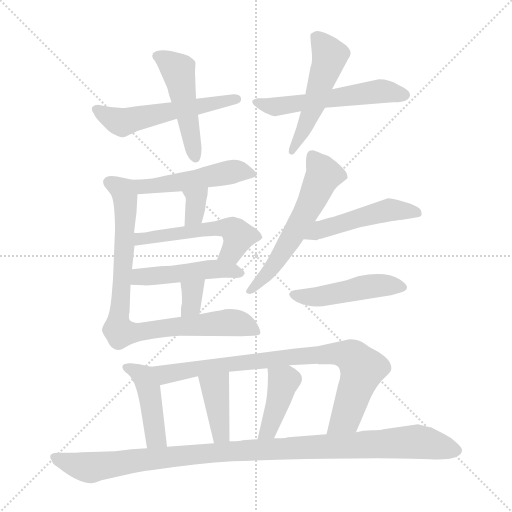
t = 0.00 s
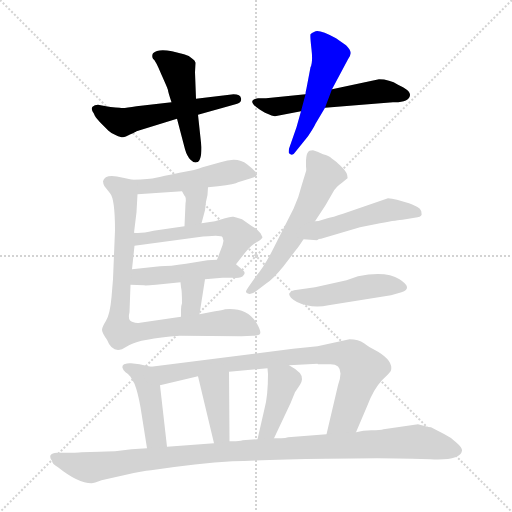
t = 2.49 s
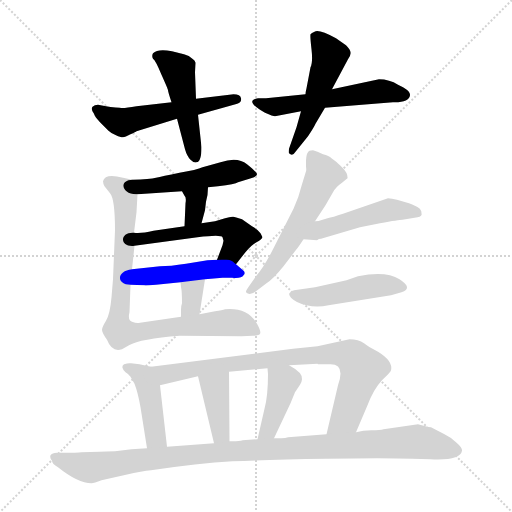
t = 4.98 s
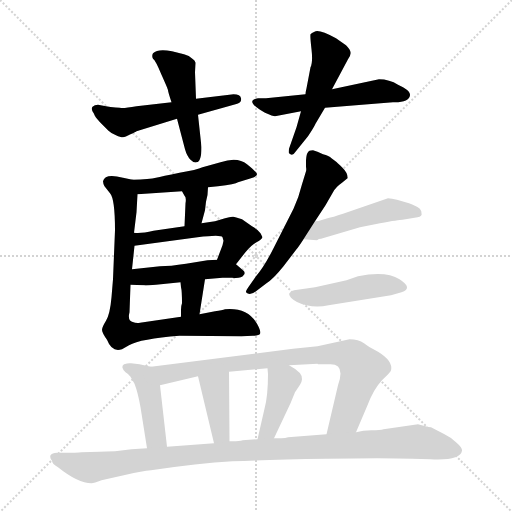
t = 7.47 s
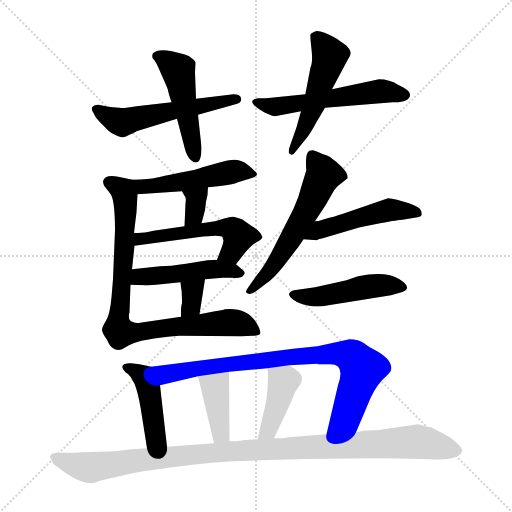
t = 9.96 s
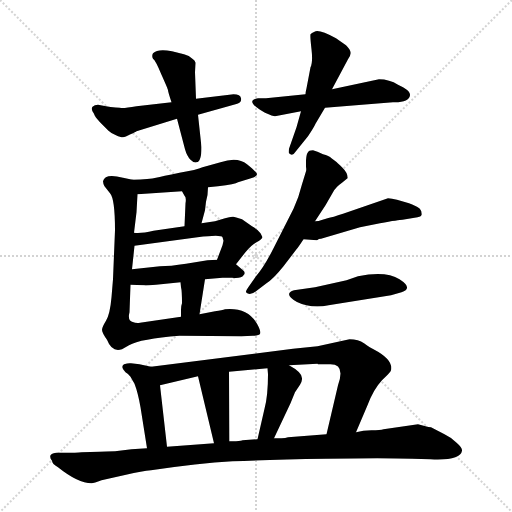
t = 12.45 s

The animated SVG that drew these frames (rendered in a browser with its animation timeline set to each time). Animation: 18 CSS @keyframes rules; one cycle of 12.45 s.

<svg version="1.1" viewBox="0 0 1024 1024" xmlns="http://www.w3.org/2000/svg">
  <g stroke="lightgray" stroke-dasharray="1,1" stroke-width="1" transform="scale(4, 4)">
    <line x1="0" y1="0" x2="256" y2="256"></line>
    <line x1="256" y1="0" x2="0" y2="256"></line>
    <line x1="128" y1="0" x2="128" y2="256"></line>
    <line x1="0" y1="128" x2="256" y2="128"></line>
  </g>
<g transform="scale(1, -1) translate(0, -855)">
   <style type="text/css">
    @keyframes keyframes0 {
      from {
       stroke: blue;
       stroke-dashoffset: 546;
       stroke-width: 128;
       }
       64% {
       animation-timing-function: step-end;
       stroke: blue;
       stroke-dashoffset: 0;
       stroke-width: 128;
       }
       to {
       stroke: black;
       stroke-width: 1024;
       }
       }
       #make-me-a-hanzi-animation-0 {
         animation: keyframes0 0.694336s both;
         animation-delay: 0.000000s;
         animation-timing-function: linear;
       }
    @keyframes keyframes1 {
      from {
       stroke: blue;
       stroke-dashoffset: 483;
       stroke-width: 128;
       }
       61% {
       animation-timing-function: step-end;
       stroke: blue;
       stroke-dashoffset: 0;
       stroke-width: 128;
       }
       to {
       stroke: black;
       stroke-width: 1024;
       }
       }
       #make-me-a-hanzi-animation-1 {
         animation: keyframes1 0.643066s both;
         animation-delay: 0.694336s;
         animation-timing-function: linear;
       }
    @keyframes keyframes2 {
      from {
       stroke: blue;
       stroke-dashoffset: 552;
       stroke-width: 128;
       }
       64% {
       animation-timing-function: step-end;
       stroke: blue;
       stroke-dashoffset: 0;
       stroke-width: 128;
       }
       to {
       stroke: black;
       stroke-width: 1024;
       }
       }
       #make-me-a-hanzi-animation-2 {
         animation: keyframes2 0.699219s both;
         animation-delay: 1.337402s;
         animation-timing-function: linear;
       }
    @keyframes keyframes3 {
      from {
       stroke: blue;
       stroke-dashoffset: 510;
       stroke-width: 128;
       }
       62% {
       animation-timing-function: step-end;
       stroke: blue;
       stroke-dashoffset: 0;
       stroke-width: 128;
       }
       to {
       stroke: black;
       stroke-width: 1024;
       }
       }
       #make-me-a-hanzi-animation-3 {
         animation: keyframes3 0.665039s both;
         animation-delay: 2.036621s;
         animation-timing-function: linear;
       }
    @keyframes keyframes4 {
      from {
       stroke: blue;
       stroke-dashoffset: 494;
       stroke-width: 128;
       }
       62% {
       animation-timing-function: step-end;
       stroke: blue;
       stroke-dashoffset: 0;
       stroke-width: 128;
       }
       to {
       stroke: black;
       stroke-width: 1024;
       }
       }
       #make-me-a-hanzi-animation-4 {
         animation: keyframes4 0.652018s both;
         animation-delay: 2.701660s;
         animation-timing-function: linear;
       }
    @keyframes keyframes5 {
      from {
       stroke: blue;
       stroke-dashoffset: 333;
       stroke-width: 128;
       }
       52% {
       animation-timing-function: step-end;
       stroke: blue;
       stroke-dashoffset: 0;
       stroke-width: 128;
       }
       to {
       stroke: black;
       stroke-width: 1024;
       }
       }
       #make-me-a-hanzi-animation-5 {
         animation: keyframes5 0.520996s both;
         animation-delay: 3.353678s;
         animation-timing-function: linear;
       }
    @keyframes keyframes6 {
      from {
       stroke: blue;
       stroke-dashoffset: 527;
       stroke-width: 128;
       }
       63% {
       animation-timing-function: step-end;
       stroke: blue;
       stroke-dashoffset: 0;
       stroke-width: 128;
       }
       to {
       stroke: black;
       stroke-width: 1024;
       }
       }
       #make-me-a-hanzi-animation-6 {
         animation: keyframes6 0.678874s both;
         animation-delay: 3.874674s;
         animation-timing-function: linear;
       }
    @keyframes keyframes7 {
      from {
       stroke: blue;
       stroke-dashoffset: 472;
       stroke-width: 128;
       }
       61% {
       animation-timing-function: step-end;
       stroke: blue;
       stroke-dashoffset: 0;
       stroke-width: 128;
       }
       to {
       stroke: black;
       stroke-width: 1024;
       }
       }
       #make-me-a-hanzi-animation-7 {
         animation: keyframes7 0.634115s both;
         animation-delay: 4.553548s;
         animation-timing-function: linear;
       }
    @keyframes keyframes8 {
      from {
       stroke: blue;
       stroke-dashoffset: 333;
       stroke-width: 128;
       }
       52% {
       animation-timing-function: step-end;
       stroke: blue;
       stroke-dashoffset: 0;
       stroke-width: 128;
       }
       to {
       stroke: black;
       stroke-width: 1024;
       }
       }
       #make-me-a-hanzi-animation-8 {
         animation: keyframes8 0.520996s both;
         animation-delay: 5.187663s;
         animation-timing-function: linear;
       }
    @keyframes keyframes9 {
      from {
       stroke: blue;
       stroke-dashoffset: 850;
       stroke-width: 128;
       }
       73% {
       animation-timing-function: step-end;
       stroke: blue;
       stroke-dashoffset: 0;
       stroke-width: 128;
       }
       to {
       stroke: black;
       stroke-width: 1024;
       }
       }
       #make-me-a-hanzi-animation-9 {
         animation: keyframes9 0.941732s both;
         animation-delay: 5.708659s;
         animation-timing-function: linear;
       }
    @keyframes keyframes10 {
      from {
       stroke: blue;
       stroke-dashoffset: 576;
       stroke-width: 128;
       }
       65% {
       animation-timing-function: step-end;
       stroke: blue;
       stroke-dashoffset: 0;
       stroke-width: 128;
       }
       to {
       stroke: black;
       stroke-width: 1024;
       }
       }
       #make-me-a-hanzi-animation-10 {
         animation: keyframes10 0.718750s both;
         animation-delay: 6.650391s;
         animation-timing-function: linear;
       }
    @keyframes keyframes11 {
      from {
       stroke: blue;
       stroke-dashoffset: 485;
       stroke-width: 128;
       }
       61% {
       animation-timing-function: step-end;
       stroke: blue;
       stroke-dashoffset: 0;
       stroke-width: 128;
       }
       to {
       stroke: black;
       stroke-width: 1024;
       }
       }
       #make-me-a-hanzi-animation-11 {
         animation: keyframes11 0.644694s both;
         animation-delay: 7.369141s;
         animation-timing-function: linear;
       }
    @keyframes keyframes12 {
      from {
       stroke: blue;
       stroke-dashoffset: 473;
       stroke-width: 128;
       }
       61% {
       animation-timing-function: step-end;
       stroke: blue;
       stroke-dashoffset: 0;
       stroke-width: 128;
       }
       to {
       stroke: black;
       stroke-width: 1024;
       }
       }
       #make-me-a-hanzi-animation-12 {
         animation: keyframes12 0.634928s both;
         animation-delay: 8.013835s;
         animation-timing-function: linear;
       }
    @keyframes keyframes13 {
      from {
       stroke: blue;
       stroke-dashoffset: 437;
       stroke-width: 128;
       }
       59% {
       animation-timing-function: step-end;
       stroke: blue;
       stroke-dashoffset: 0;
       stroke-width: 128;
       }
       to {
       stroke: black;
       stroke-width: 1024;
       }
       }
       #make-me-a-hanzi-animation-13 {
         animation: keyframes13 0.605632s both;
         animation-delay: 8.648763s;
         animation-timing-function: linear;
       }
    @keyframes keyframes14 {
      from {
       stroke: blue;
       stroke-dashoffset: 833;
       stroke-width: 128;
       }
       73% {
       animation-timing-function: step-end;
       stroke: blue;
       stroke-dashoffset: 0;
       stroke-width: 128;
       }
       to {
       stroke: black;
       stroke-width: 1024;
       }
       }
       #make-me-a-hanzi-animation-14 {
         animation: keyframes14 0.927897s both;
         animation-delay: 9.254395s;
         animation-timing-function: linear;
       }
    @keyframes keyframes15 {
      from {
       stroke: blue;
       stroke-dashoffset: 392;
       stroke-width: 128;
       }
       56% {
       animation-timing-function: step-end;
       stroke: blue;
       stroke-dashoffset: 0;
       stroke-width: 128;
       }
       to {
       stroke: black;
       stroke-width: 1024;
       }
       }
       #make-me-a-hanzi-animation-15 {
         animation: keyframes15 0.569010s both;
         animation-delay: 10.182292s;
         animation-timing-function: linear;
       }
    @keyframes keyframes16 {
      from {
       stroke: blue;
       stroke-dashoffset: 410;
       stroke-width: 128;
       }
       57% {
       animation-timing-function: step-end;
       stroke: blue;
       stroke-dashoffset: 0;
       stroke-width: 128;
       }
       to {
       stroke: black;
       stroke-width: 1024;
       }
       }
       #make-me-a-hanzi-animation-16 {
         animation: keyframes16 0.583659s both;
         animation-delay: 10.751302s;
         animation-timing-function: linear;
       }
    @keyframes keyframes17 {
      from {
       stroke: blue;
       stroke-dashoffset: 1067;
       stroke-width: 128;
       }
       78% {
       animation-timing-function: step-end;
       stroke: blue;
       stroke-dashoffset: 0;
       stroke-width: 128;
       }
       to {
       stroke: black;
       stroke-width: 1024;
       }
       }
       #make-me-a-hanzi-animation-17 {
         animation: keyframes17 1.118327s both;
         animation-delay: 11.334961s;
         animation-timing-function: linear;
       }
</style>
<path d="M 196.0 645.5 Q 189.0 645.5 185.0 641.5 Q 181.0 636.5 188.0 627.5 Q 189.0 622.5 200.0 610.5 L 217.0 593.5 Q 222.0 588.5 232.0 584.5 Q 243.0 579.5 246.0 580.5 Q 250.0 580.5 261.0 586.5 Q 272.0 591.5 273.0 592.5 L 354.0 617.5 L 396.0 625.5 L 471.0 646.5 Q 484.0 649.5 482.0 658.5 Q 481.0 666.5 467.0 666.5 L 392.0 657.5 L 343.0 650.5 L 273.0 642.5 Q 245.0 637.5 240.0 639.5 Q 224.0 639.5 196.0 645.5 Z" fill="lightgray"></path> 
<path d="M 354.0 617.5 L 370.0 556.5 Q 374.0 542.5 381.0 535.5 Q 388.0 528.5 393.0 530.5 Q 403.0 531.5 403.0 560.5 L 396.0 625.5 L 392.0 657.5 L 390.0 710.5 L 391.0 729.5 Q 390.0 734.5 386.0 736.5 Q 378.0 744.5 368.0 746.5 L 344.0 752.5 Q 316.0 758.5 306.0 748.5 Q 303.0 743.5 306.0 737.5 Q 311.0 734.5 323.0 705.5 Q 336.0 676.5 336.0 674.5 Q 336.0 671.5 343.0 650.5 L 354.0 617.5 Z" fill="lightgray"></path> 
<path d="M 611.0 666.5 L 532.0 658.5 L 516.0 658.5 Q 491.0 654.5 520.0 635.5 L 530.0 629.5 Q 546.0 622.5 550.0 622.5 L 602.0 632.5 L 650.0 639.5 L 786.0 650.5 Q 818.0 649.5 820.0 664.5 Q 821.0 672.5 806.0 680.5 L 796.0 685.5 Q 779.0 696.5 758.0 696.5 L 664.0 676.5 L 611.0 666.5 Z" fill="lightgray"></path> 
<path d="M 621.0 720.5 L 613.0 678.5 Q 611.0 670.5 611.0 666.5 L 602.0 632.5 L 593.0 600.5 L 578.0 557.5 Q 577.0 550.5 578.0 548.5 Q 585.0 541.5 591.0 551.5 L 616.0 582.5 Q 628.0 600.5 631.0 607.5 L 650.0 639.5 L 664.0 676.5 L 696.0 736.5 Q 702.0 744.5 701.0 750.5 Q 701.0 755.5 692.0 764.5 L 672.0 778.5 Q 637.0 797.5 629.0 791.5 Q 623.0 789.5 621.0 786.5 Q 620.0 782.5 623.0 756.5 Q 626.0 730.5 621.0 720.5 Z" fill="lightgray"></path> 
<path d="M 416.0 480.5 L 436.0 482.5 Q 471.0 486.5 476.0 490.5 L 502.0 498.5 Q 514.0 502.5 514.0 506.5 Q 514.0 510.5 494.0 526.5 Q 475.0 542.5 441.0 530.5 L 405.0 520.5 Q 394.0 515.5 359.0 509.5 Q 324.0 502.5 312.0 499.5 Q 300.0 496.5 265.0 495.5 C 235.0 494.5 245.0 464.5 275.0 466.5 L 364.0 472.5 L 416.0 480.5 Z" fill="lightgray"></path> 
<path d="M 403.0 408.5 L 410.0 434.5 L 412.0 451.5 Q 416.0 464.5 416.0 480.5 C 416.0 510.5 349.0 498.5 364.0 472.5 L 369.0 463.5 Q 373.0 460.5 371.0 448.5 L 369.0 402.5 C 368.0 372.5 395.0 379.5 403.0 408.5 Z" fill="lightgray"></path> 
<path d="M 472.0 326.5 L 490.0 349.5 Q 503.0 365.5 513.0 370.5 Q 523.0 375.5 525.0 380.5 L 521.0 388.5 Q 517.0 395.5 504.0 402.5 L 484.0 416.5 Q 473.0 420.5 467.0 421.5 Q 462.0 422.5 450.0 418.5 L 430.0 412.5 L 403.0 408.5 L 369.0 402.5 L 307.0 393.5 Q 282.0 387.5 268.0 389.5 C 238.0 391.5 239.0 359.5 269.0 363.5 L 395.0 380.5 Q 443.0 386.5 445.0 380.5 L 447.0 373.5 L 445.0 364.5 L 434.0 335.5 C 423.0 307.5 454.0 302.5 472.0 326.5 Z" fill="lightgray"></path> 
<path d="M 410.0 296.5 L 445.0 299.5 L 464.0 299.5 Q 483.0 297.5 487.0 304.5 Q 492.0 309.5 486.0 314.5 L 472.0 326.5 C 460.0 336.5 460.0 336.5 434.0 335.5 L 415.0 334.5 L 372.0 327.5 Q 340.0 322.5 320.0 322.5 L 264.0 316.5 C 234.0 313.5 231.0 286.5 261.0 285.5 L 288.0 284.5 Q 290.0 283.5 312.0 285.5 L 361.0 290.5 L 410.0 296.5 Z" fill="lightgray"></path> 
<path d="M 399.0 226.5 L 410.0 296.5 C 415.0 326.5 358.0 320.5 361.0 290.5 L 362.0 280.5 Q 364.0 273.5 364.0 248.5 Q 362.0 243.5 362.0 235.5 L 362.0 221.5 C 362.0 191.5 394.0 196.5 399.0 226.5 Z" fill="lightgray"></path> 
<path d="M 265.0 495.5 L 246.0 499.5 Q 210.0 509.5 206.0 492.5 Q 206.0 488.5 209.0 482.5 L 220.0 468.5 Q 230.0 457.5 230.0 394.5 L 226.0 296.5 L 223.0 260.5 Q 220.0 226.5 212.0 213.5 Q 204.0 200.5 204.0 195.5 Q 204.0 189.5 214.0 175.5 Q 224.0 149.5 244.0 156.5 L 258.0 164.5 Q 281.0 177.5 359.0 183.5 L 483.0 182.5 L 506.0 183.5 Q 511.0 183.5 518.0 185.5 Q 525.0 187.5 514.0 207.5 Q 495.0 240.5 450.0 236.5 Q 445.0 234.5 430.0 232.5 L 399.0 226.5 L 362.0 221.5 L 280.0 209.5 Q 274.0 207.5 264.0 211.5 Q 255.0 214.5 259.0 230.5 L 261.0 285.5 L 264.0 316.5 L 269.0 363.5 L 268.0 389.5 L 273.0 430.5 L 275.0 466.5 C 276.0 493.5 276.0 493.5 265.0 495.5 Z" fill="lightgray"></path> 
<path d="M 630.0 412.5 L 651.0 444.5 L 666.0 470.5 Q 671.0 480.5 684.0 489.5 L 695.0 498.5 Q 696.0 508.5 685.0 519.5 Q 674.0 530.5 671.0 532.5 L 663.0 538.5 Q 658.0 543.5 646.0 546.5 Q 634.0 552.5 626.0 554.5 Q 617.0 554.5 616.0 550.5 Q 613.0 548.5 612.0 534.5 L 612.0 521.5 Q 613.0 515.5 612.0 512.5 L 604.0 486.5 Q 598.0 461.5 587.0 437.5 L 547.0 358.5 Q 529.0 322.5 512.0 302.5 L 498.0 282.5 Q 491.0 272.5 492.0 270.5 Q 499.0 262.5 512.0 272.5 L 533.0 288.5 Q 546.0 296.5 567.0 322.5 L 593.0 356.5 Q 596.0 359.5 607.0 376.5 L 630.0 412.5 Z" fill="lightgray"></path> 
<path d="M 642.0 377.5 L 720.0 400.5 L 760.0 408.5 Q 798.0 415.5 805.0 415.5 L 835.0 420.5 Q 845.0 422.5 843.0 428.5 Q 843.0 435.5 837.0 439.5 Q 832.0 443.5 818.0 448.5 L 794.0 455.5 Q 783.0 458.5 776.0 458.5 L 686.0 427.5 Q 665.0 420.5 655.0 418.5 L 645.0 415.5 Q 637.0 412.5 630.0 412.5 C 600.0 409.5 577.0 378.5 607.0 376.5 L 634.0 374.5 Q 634.0 375.5 636.0 375.5 Q 636.0 377.5 642.0 377.5 Z" fill="lightgray"></path> 
<path d="M 630.0 280.5 L 588.0 274.5 Q 572.0 269.5 582.0 259.5 Q 593.0 248.5 613.0 244.5 Q 634.0 239.5 657.0 244.5 L 782.0 264.5 L 803.0 270.5 Q 827.0 278.5 799.0 296.5 Q 772.0 313.5 716.0 302.5 L 693.0 294.5 L 630.0 280.5 Z" fill="lightgray"></path> 
<path d="M 302.0 121.5 L 279.0 126.5 L 262.0 128.5 Q 257.0 129.5 248.0 126.5 Q 240.0 121.5 251.0 110.5 Q 258.0 106.5 261.0 101.5 L 269.0 87.5 Q 276.0 69.5 281.0 40.5 L 294.0 -41.5 C 299.0 -71.5 337.0 -68.5 334.0 -38.5 L 320.0 84.5 C 317.0 114.5 316.0 118.5 302.0 121.5 Z" fill="lightgray"></path> 
<path d="M 712.0 -9.5 L 735.0 44.5 Q 747.0 76.5 764.0 94.5 Q 782.0 111.5 782.0 114.5 Q 787.0 135.5 747.0 156.5 Q 740.0 159.5 728.0 168.5 Q 717.0 176.5 699.0 176.5 L 635.0 162.5 L 586.0 157.5 L 302.0 121.5 C 272.0 117.5 291.0 77.5 320.0 84.5 L 396.0 102.5 L 458.0 111.5 L 535.0 118.5 L 578.0 124.5 L 635.0 127.5 L 636.0 126.5 L 661.0 126.5 Q 691.0 126.5 676.0 84.5 L 653.0 -13.5 C 646.0 -42.5 700.0 -37.5 712.0 -9.5 Z" fill="lightgray"></path> 
<path d="M 459.0 -27.5 L 458.0 111.5 C 458.0 141.5 389.0 131.5 396.0 102.5 L 428.0 -31.5 C 435.0 -60.5 459.0 -57.5 459.0 -27.5 Z" fill="lightgray"></path> 
<path d="M 548.0 -21.5 L 581.0 48.5 L 590.0 70.5 L 600.0 85.5 Q 604.0 92.5 604.0 96.5 Q 606.0 109.5 578.0 124.5 C 552.0 139.5 533.0 148.5 535.0 118.5 L 536.0 106.5 Q 536.0 63.5 529.0 37.5 L 515.0 -23.5 C 508.0 -52.5 535.0 -48.5 548.0 -21.5 Z" fill="lightgray"></path> 
<path d="M 824.0 -62.5 L 861.0 -63.5 Q 921.0 -66.5 924.0 -46.5 Q 925.0 -40.5 912.0 -29.5 Q 900.0 -18.5 889.0 -13.5 L 862.0 0.5 Q 857.0 0.5 851.0 2.5 L 836.0 6.5 L 767.0 -3.5 Q 761.0 -5.5 743.0 -5.5 Q 726.0 -5.5 712.0 -9.5 L 653.0 -13.5 L 576.0 -19.5 Q 571.0 -21.5 563.0 -21.5 L 548.0 -21.5 L 515.0 -23.5 L 485.0 -25.5 Q 484.0 -26.5 472.0 -27.5 L 459.0 -27.5 L 428.0 -31.5 L 334.0 -38.5 L 294.0 -41.5 L 263.0 -43.5 L 230.0 -47.5 Q 211.0 -47.5 199.0 -48.5 L 163.0 -49.5 Q 155.0 -50.5 126.0 -50.5 L 114.0 -50.5 Q 104.0 -50.5 101.0 -55.5 Q 99.0 -60.5 104.0 -66.5 Q 104.0 -72.5 116.0 -79.5 Q 156.0 -111.5 183.0 -111.5 Q 188.0 -111.5 203.0 -105.5 L 252.0 -94.5 Q 285.0 -86.5 302.0 -85.5 Q 396.0 -71.5 465.0 -67.5 Q 534.0 -64.5 652.0 -62.5 Q 771.0 -60.5 824.0 -62.5 Z" fill="lightgray"></path> 
      <clipPath id="make-me-a-hanzi-clip-0">
      <path d="M 196.0 645.5 Q 189.0 645.5 185.0 641.5 Q 181.0 636.5 188.0 627.5 Q 189.0 622.5 200.0 610.5 L 217.0 593.5 Q 222.0 588.5 232.0 584.5 Q 243.0 579.5 246.0 580.5 Q 250.0 580.5 261.0 586.5 Q 272.0 591.5 273.0 592.5 L 354.0 617.5 L 396.0 625.5 L 471.0 646.5 Q 484.0 649.5 482.0 658.5 Q 481.0 666.5 467.0 666.5 L 392.0 657.5 L 343.0 650.5 L 273.0 642.5 Q 245.0 637.5 240.0 639.5 Q 224.0 639.5 196.0 645.5 Z" fill="lightgray"></path>
      </clipPath>
      <path clip-path="url(#make-me-a-hanzi-clip-0)" d="M 193.0 635.5 L 245.0 610.5 L 473.0 656.5 " fill="none" id="make-me-a-hanzi-animation-0" stroke-dasharray="418 836" stroke-linecap="round"></path>

      <clipPath id="make-me-a-hanzi-clip-1">
      <path d="M 354.0 617.5 L 370.0 556.5 Q 374.0 542.5 381.0 535.5 Q 388.0 528.5 393.0 530.5 Q 403.0 531.5 403.0 560.5 L 396.0 625.5 L 392.0 657.5 L 390.0 710.5 L 391.0 729.5 Q 390.0 734.5 386.0 736.5 Q 378.0 744.5 368.0 746.5 L 344.0 752.5 Q 316.0 758.5 306.0 748.5 Q 303.0 743.5 306.0 737.5 Q 311.0 734.5 323.0 705.5 Q 336.0 676.5 336.0 674.5 Q 336.0 671.5 343.0 650.5 L 354.0 617.5 Z" fill="lightgray"></path>
      </clipPath>
      <path clip-path="url(#make-me-a-hanzi-clip-1)" d="M 315.0 743.5 L 354.0 716.5 L 390.0 540.5 " fill="none" id="make-me-a-hanzi-animation-1" stroke-dasharray="355 710" stroke-linecap="round"></path>

      <clipPath id="make-me-a-hanzi-clip-2">
      <path d="M 611.0 666.5 L 532.0 658.5 L 516.0 658.5 Q 491.0 654.5 520.0 635.5 L 530.0 629.5 Q 546.0 622.5 550.0 622.5 L 602.0 632.5 L 650.0 639.5 L 786.0 650.5 Q 818.0 649.5 820.0 664.5 Q 821.0 672.5 806.0 680.5 L 796.0 685.5 Q 779.0 696.5 758.0 696.5 L 664.0 676.5 L 611.0 666.5 Z" fill="lightgray"></path>
      </clipPath>
      <path clip-path="url(#make-me-a-hanzi-clip-2)" d="M 516.0 646.5 L 551.0 641.5 L 756.0 672.5 L 809.0 665.5 " fill="none" id="make-me-a-hanzi-animation-2" stroke-dasharray="424 848" stroke-linecap="round"></path>

      <clipPath id="make-me-a-hanzi-clip-3">
      <path d="M 621.0 720.5 L 613.0 678.5 Q 611.0 670.5 611.0 666.5 L 602.0 632.5 L 593.0 600.5 L 578.0 557.5 Q 577.0 550.5 578.0 548.5 Q 585.0 541.5 591.0 551.5 L 616.0 582.5 Q 628.0 600.5 631.0 607.5 L 650.0 639.5 L 664.0 676.5 L 696.0 736.5 Q 702.0 744.5 701.0 750.5 Q 701.0 755.5 692.0 764.5 L 672.0 778.5 Q 637.0 797.5 629.0 791.5 Q 623.0 789.5 621.0 786.5 Q 620.0 782.5 623.0 756.5 Q 626.0 730.5 621.0 720.5 Z" fill="lightgray"></path>
      </clipPath>
      <path clip-path="url(#make-me-a-hanzi-clip-3)" d="M 630.0 781.5 L 660.0 743.5 L 609.0 597.5 L 584.0 553.5 " fill="none" id="make-me-a-hanzi-animation-3" stroke-dasharray="382 764" stroke-linecap="round"></path>

      <clipPath id="make-me-a-hanzi-clip-4">
      <path d="M 416.0 480.5 L 436.0 482.5 Q 471.0 486.5 476.0 490.5 L 502.0 498.5 Q 514.0 502.5 514.0 506.5 Q 514.0 510.5 494.0 526.5 Q 475.0 542.5 441.0 530.5 L 405.0 520.5 Q 394.0 515.5 359.0 509.5 Q 324.0 502.5 312.0 499.5 Q 300.0 496.5 265.0 495.5 C 235.0 494.5 245.0 464.5 275.0 466.5 L 364.0 472.5 L 416.0 480.5 Z" fill="lightgray"></path>
      </clipPath>
      <path clip-path="url(#make-me-a-hanzi-clip-4)" d="M 276.0 491.5 L 285.0 481.5 L 473.0 512.5 L 506.0 505.5 " fill="none" id="make-me-a-hanzi-animation-4" stroke-dasharray="366 732" stroke-linecap="round"></path>

      <clipPath id="make-me-a-hanzi-clip-5">
      <path d="M 403.0 408.5 L 410.0 434.5 L 412.0 451.5 Q 416.0 464.5 416.0 480.5 C 416.0 510.5 349.0 498.5 364.0 472.5 L 369.0 463.5 Q 373.0 460.5 371.0 448.5 L 369.0 402.5 C 368.0 372.5 395.0 379.5 403.0 408.5 Z" fill="lightgray"></path>
      </clipPath>
      <path clip-path="url(#make-me-a-hanzi-clip-5)" d="M 410.0 473.5 L 391.0 455.5 L 390.0 432.5 L 374.0 409.5 " fill="none" id="make-me-a-hanzi-animation-5" stroke-dasharray="205 410" stroke-linecap="round"></path>

      <clipPath id="make-me-a-hanzi-clip-6">
      <path d="M 472.0 326.5 L 490.0 349.5 Q 503.0 365.5 513.0 370.5 Q 523.0 375.5 525.0 380.5 L 521.0 388.5 Q 517.0 395.5 504.0 402.5 L 484.0 416.5 Q 473.0 420.5 467.0 421.5 Q 462.0 422.5 450.0 418.5 L 430.0 412.5 L 403.0 408.5 L 369.0 402.5 L 307.0 393.5 Q 282.0 387.5 268.0 389.5 C 238.0 391.5 239.0 359.5 269.0 363.5 L 395.0 380.5 Q 443.0 386.5 445.0 380.5 L 447.0 373.5 L 445.0 364.5 L 434.0 335.5 C 423.0 307.5 454.0 302.5 472.0 326.5 Z" fill="lightgray"></path>
      </clipPath>
      <path clip-path="url(#make-me-a-hanzi-clip-6)" d="M 273.0 383.5 L 291.0 377.5 L 439.0 399.5 L 465.0 396.5 L 477.0 382.5 L 476.0 374.5 L 457.0 346.5 L 442.0 340.5 " fill="none" id="make-me-a-hanzi-animation-6" stroke-dasharray="399 798" stroke-linecap="round"></path>

      <clipPath id="make-me-a-hanzi-clip-7">
      <path d="M 410.0 296.5 L 445.0 299.5 L 464.0 299.5 Q 483.0 297.5 487.0 304.5 Q 492.0 309.5 486.0 314.5 L 472.0 326.5 C 460.0 336.5 460.0 336.5 434.0 335.5 L 415.0 334.5 L 372.0 327.5 Q 340.0 322.5 320.0 322.5 L 264.0 316.5 C 234.0 313.5 231.0 286.5 261.0 285.5 L 288.0 284.5 Q 290.0 283.5 312.0 285.5 L 361.0 290.5 L 410.0 296.5 Z" fill="lightgray"></path>
      </clipPath>
      <path clip-path="url(#make-me-a-hanzi-clip-7)" d="M 268.0 292.5 L 279.0 301.5 L 430.0 317.5 L 479.0 308.5 " fill="none" id="make-me-a-hanzi-animation-7" stroke-dasharray="344 688" stroke-linecap="round"></path>

      <clipPath id="make-me-a-hanzi-clip-8">
      <path d="M 399.0 226.5 L 410.0 296.5 C 415.0 326.5 358.0 320.5 361.0 290.5 L 362.0 280.5 Q 364.0 273.5 364.0 248.5 Q 362.0 243.5 362.0 235.5 L 362.0 221.5 C 362.0 191.5 394.0 196.5 399.0 226.5 Z" fill="lightgray"></path>
      </clipPath>
      <path clip-path="url(#make-me-a-hanzi-clip-8)" d="M 405.0 290.5 L 384.0 269.5 L 382.0 243.5 L 367.0 228.5 " fill="none" id="make-me-a-hanzi-animation-8" stroke-dasharray="205 410" stroke-linecap="round"></path>

      <clipPath id="make-me-a-hanzi-clip-9">
      <path d="M 265.0 495.5 L 246.0 499.5 Q 210.0 509.5 206.0 492.5 Q 206.0 488.5 209.0 482.5 L 220.0 468.5 Q 230.0 457.5 230.0 394.5 L 226.0 296.5 L 223.0 260.5 Q 220.0 226.5 212.0 213.5 Q 204.0 200.5 204.0 195.5 Q 204.0 189.5 214.0 175.5 Q 224.0 149.5 244.0 156.5 L 258.0 164.5 Q 281.0 177.5 359.0 183.5 L 483.0 182.5 L 506.0 183.5 Q 511.0 183.5 518.0 185.5 Q 525.0 187.5 514.0 207.5 Q 495.0 240.5 450.0 236.5 Q 445.0 234.5 430.0 232.5 L 399.0 226.5 L 362.0 221.5 L 280.0 209.5 Q 274.0 207.5 264.0 211.5 Q 255.0 214.5 259.0 230.5 L 261.0 285.5 L 264.0 316.5 L 269.0 363.5 L 268.0 389.5 L 273.0 430.5 L 275.0 466.5 C 276.0 493.5 276.0 493.5 265.0 495.5 Z" fill="lightgray"></path>
      </clipPath>
      <path clip-path="url(#make-me-a-hanzi-clip-9)" d="M 217.0 490.5 L 246.0 474.5 L 250.0 461.5 L 249.0 357.5 L 236.0 206.5 L 241.0 190.5 L 453.0 209.5 L 478.0 208.5 L 511.0 192.5 " fill="none" id="make-me-a-hanzi-animation-9" stroke-dasharray="722 1444" stroke-linecap="round"></path>

      <clipPath id="make-me-a-hanzi-clip-10">
      <path d="M 630.0 412.5 L 651.0 444.5 L 666.0 470.5 Q 671.0 480.5 684.0 489.5 L 695.0 498.5 Q 696.0 508.5 685.0 519.5 Q 674.0 530.5 671.0 532.5 L 663.0 538.5 Q 658.0 543.5 646.0 546.5 Q 634.0 552.5 626.0 554.5 Q 617.0 554.5 616.0 550.5 Q 613.0 548.5 612.0 534.5 L 612.0 521.5 Q 613.0 515.5 612.0 512.5 L 604.0 486.5 Q 598.0 461.5 587.0 437.5 L 547.0 358.5 Q 529.0 322.5 512.0 302.5 L 498.0 282.5 Q 491.0 272.5 492.0 270.5 Q 499.0 262.5 512.0 272.5 L 533.0 288.5 Q 546.0 296.5 567.0 322.5 L 593.0 356.5 Q 596.0 359.5 607.0 376.5 L 630.0 412.5 Z" fill="lightgray"></path>
      </clipPath>
      <path clip-path="url(#make-me-a-hanzi-clip-10)" d="M 625.0 542.5 L 647.0 505.5 L 630.0 465.5 L 550.0 326.5 L 499.0 274.5 " fill="none" id="make-me-a-hanzi-animation-10" stroke-dasharray="448 896" stroke-linecap="round"></path>

      <clipPath id="make-me-a-hanzi-clip-11">
      <path d="M 642.0 377.5 L 720.0 400.5 L 760.0 408.5 Q 798.0 415.5 805.0 415.5 L 835.0 420.5 Q 845.0 422.5 843.0 428.5 Q 843.0 435.5 837.0 439.5 Q 832.0 443.5 818.0 448.5 L 794.0 455.5 Q 783.0 458.5 776.0 458.5 L 686.0 427.5 Q 665.0 420.5 655.0 418.5 L 645.0 415.5 Q 637.0 412.5 630.0 412.5 C 600.0 409.5 577.0 378.5 607.0 376.5 L 634.0 374.5 Q 634.0 375.5 636.0 375.5 Q 636.0 377.5 642.0 377.5 Z" fill="lightgray"></path>
      </clipPath>
      <path clip-path="url(#make-me-a-hanzi-clip-11)" d="M 614.0 380.5 L 641.0 396.5 L 776.0 435.5 L 833.0 430.5 " fill="none" id="make-me-a-hanzi-animation-11" stroke-dasharray="357 714" stroke-linecap="round"></path>

      <clipPath id="make-me-a-hanzi-clip-12">
      <path d="M 630.0 280.5 L 588.0 274.5 Q 572.0 269.5 582.0 259.5 Q 593.0 248.5 613.0 244.5 Q 634.0 239.5 657.0 244.5 L 782.0 264.5 L 803.0 270.5 Q 827.0 278.5 799.0 296.5 Q 772.0 313.5 716.0 302.5 L 693.0 294.5 L 630.0 280.5 Z" fill="lightgray"></path>
      </clipPath>
      <path clip-path="url(#make-me-a-hanzi-clip-12)" d="M 587.0 266.5 L 635.0 260.5 L 729.0 281.5 L 801.0 283.5 " fill="none" id="make-me-a-hanzi-animation-12" stroke-dasharray="345 690" stroke-linecap="round"></path>

      <clipPath id="make-me-a-hanzi-clip-13">
      <path d="M 302.0 121.5 L 279.0 126.5 L 262.0 128.5 Q 257.0 129.5 248.0 126.5 Q 240.0 121.5 251.0 110.5 Q 258.0 106.5 261.0 101.5 L 269.0 87.5 Q 276.0 69.5 281.0 40.5 L 294.0 -41.5 C 299.0 -71.5 337.0 -68.5 334.0 -38.5 L 320.0 84.5 C 317.0 114.5 316.0 118.5 302.0 121.5 Z" fill="lightgray"></path>
      </clipPath>
      <path clip-path="url(#make-me-a-hanzi-clip-13)" d="M 254.0 119.5 L 287.0 101.5 L 298.0 74.5 L 311.0 -17.5 L 327.0 -31.5 " fill="none" id="make-me-a-hanzi-animation-13" stroke-dasharray="309 618" stroke-linecap="round"></path>

      <clipPath id="make-me-a-hanzi-clip-14">
      <path d="M 712.0 -9.5 L 735.0 44.5 Q 747.0 76.5 764.0 94.5 Q 782.0 111.5 782.0 114.5 Q 787.0 135.5 747.0 156.5 Q 740.0 159.5 728.0 168.5 Q 717.0 176.5 699.0 176.5 L 635.0 162.5 L 586.0 157.5 L 302.0 121.5 C 272.0 117.5 291.0 77.5 320.0 84.5 L 396.0 102.5 L 458.0 111.5 L 535.0 118.5 L 578.0 124.5 L 635.0 127.5 L 636.0 126.5 L 661.0 126.5 Q 691.0 126.5 676.0 84.5 L 653.0 -13.5 C 646.0 -42.5 700.0 -37.5 712.0 -9.5 Z" fill="lightgray"></path>
      </clipPath>
      <path clip-path="url(#make-me-a-hanzi-clip-14)" d="M 310.0 117.5 L 339.0 106.5 L 391.0 118.5 L 580.0 141.5 L 658.0 147.5 L 699.0 144.5 L 725.0 117.5 L 692.0 19.5 L 660.0 -7.5 " fill="none" id="make-me-a-hanzi-animation-14" stroke-dasharray="705 1410" stroke-linecap="round"></path>

      <clipPath id="make-me-a-hanzi-clip-15">
      <path d="M 459.0 -27.5 L 458.0 111.5 C 458.0 141.5 389.0 131.5 396.0 102.5 L 428.0 -31.5 C 435.0 -60.5 459.0 -57.5 459.0 -27.5 Z" fill="lightgray"></path>
      </clipPath>
      <path clip-path="url(#make-me-a-hanzi-clip-15)" d="M 451.0 103.5 L 430.0 79.5 L 441.0 -12.5 L 435.0 -22.5 " fill="none" id="make-me-a-hanzi-animation-15" stroke-dasharray="264 528" stroke-linecap="round"></path>

      <clipPath id="make-me-a-hanzi-clip-16">
      <path d="M 548.0 -21.5 L 581.0 48.5 L 590.0 70.5 L 600.0 85.5 Q 604.0 92.5 604.0 96.5 Q 606.0 109.5 578.0 124.5 C 552.0 139.5 533.0 148.5 535.0 118.5 L 536.0 106.5 Q 536.0 63.5 529.0 37.5 L 515.0 -23.5 C 508.0 -52.5 535.0 -48.5 548.0 -21.5 Z" fill="lightgray"></path>
      </clipPath>
      <path clip-path="url(#make-me-a-hanzi-clip-16)" d="M 543.0 113.5 L 567.0 91.5 L 542.0 7.5 L 531.0 -11.5 L 520.0 -16.5 " fill="none" id="make-me-a-hanzi-animation-16" stroke-dasharray="282 564" stroke-linecap="round"></path>

      <clipPath id="make-me-a-hanzi-clip-17">
      <path d="M 824.0 -62.5 L 861.0 -63.5 Q 921.0 -66.5 924.0 -46.5 Q 925.0 -40.5 912.0 -29.5 Q 900.0 -18.5 889.0 -13.5 L 862.0 0.5 Q 857.0 0.5 851.0 2.5 L 836.0 6.5 L 767.0 -3.5 Q 761.0 -5.5 743.0 -5.5 Q 726.0 -5.5 712.0 -9.5 L 653.0 -13.5 L 576.0 -19.5 Q 571.0 -21.5 563.0 -21.5 L 548.0 -21.5 L 515.0 -23.5 L 485.0 -25.5 Q 484.0 -26.5 472.0 -27.5 L 459.0 -27.5 L 428.0 -31.5 L 334.0 -38.5 L 294.0 -41.5 L 263.0 -43.5 L 230.0 -47.5 Q 211.0 -47.5 199.0 -48.5 L 163.0 -49.5 Q 155.0 -50.5 126.0 -50.5 L 114.0 -50.5 Q 104.0 -50.5 101.0 -55.5 Q 99.0 -60.5 104.0 -66.5 Q 104.0 -72.5 116.0 -79.5 Q 156.0 -111.5 183.0 -111.5 Q 188.0 -111.5 203.0 -105.5 L 252.0 -94.5 Q 285.0 -86.5 302.0 -85.5 Q 396.0 -71.5 465.0 -67.5 Q 534.0 -64.5 652.0 -62.5 Q 771.0 -60.5 824.0 -62.5 Z" fill="lightgray"></path>
      </clipPath>
      <path clip-path="url(#make-me-a-hanzi-clip-17)" d="M 110.0 -59.5 L 181.0 -80.5 L 288.0 -63.5 L 466.0 -46.5 L 806.0 -29.5 L 851.0 -30.5 L 914.0 -45.5 " fill="none" id="make-me-a-hanzi-animation-17" stroke-dasharray="939 1878" stroke-linecap="round"></path>

</g>
</svg>
